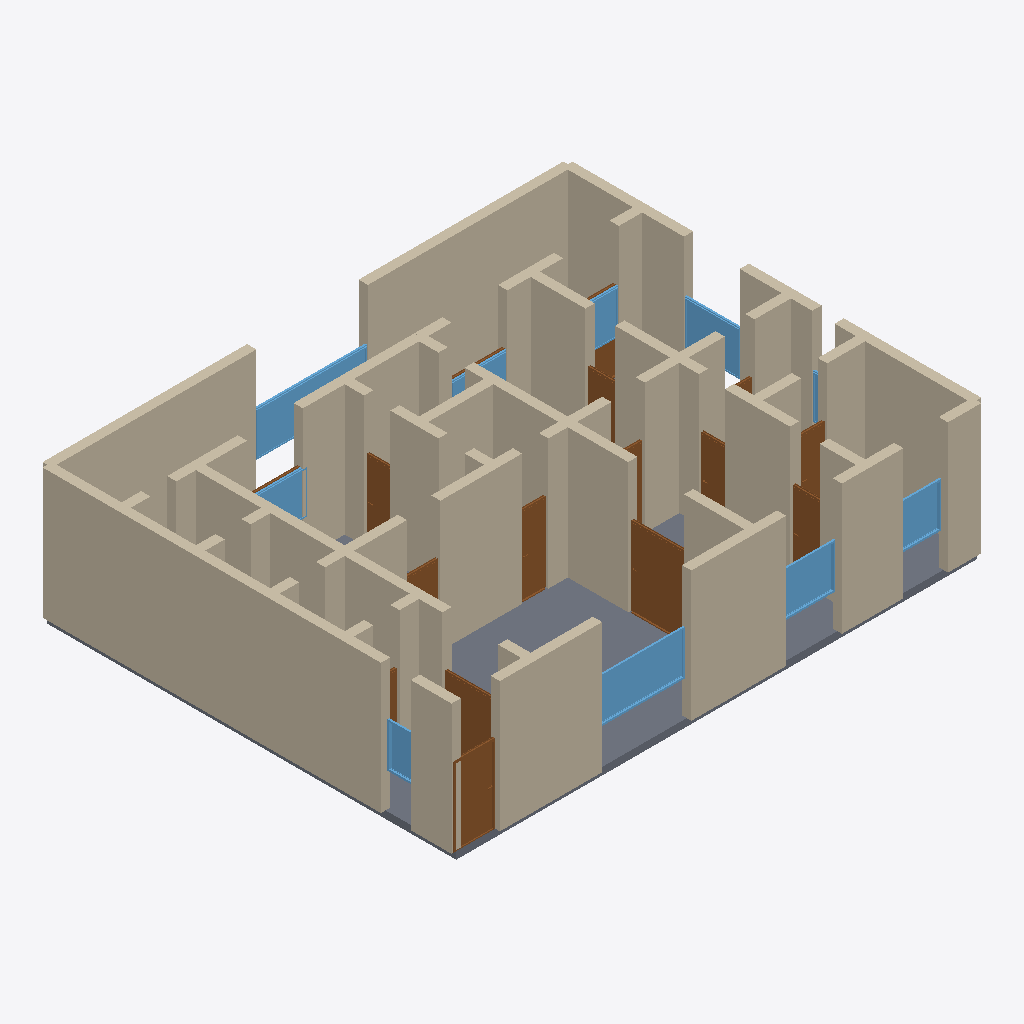
Isometric view of an IFC building model (IFC-SPF (STEP), schema IFC4, length unit metre), seen from the south-west, elements coloured by IFC class: 57 walls (beige), 16 doors (brown), 10 windows (light blue), 1 slab (grey).
Extent 14.2 m × 11.2 m × 3.7 m (x, y, z). Storeys (1): Ground Floor at 0.00 m. Elements (89): 57 IfcWall, 21 IfcDoor, 10 IfcWindow, 1 IfcSlab.

HEADER;
FILE_DESCRIPTION(('ViewDefinition[DesignTransferView]'),'2;1');
FILE_NAME('/dev/null','2026-05-05T21:09:48+05:30',(''),(''),'IfcOpenShell 0.8.5','IfcOpenShell 0.8.5','Nobody');
FILE_SCHEMA(('IFC4'));
ENDSEC;
DATA;
#1=IFCPROJECT('27C7nc1lX8XgZb4qf2FXJq',$,'A Chandigarh Sector 17 3BHK — Le Corbusier-planned modernist',$,$,$,$,(#10),#5);
#12=IFCSITE('11bQ7MYK5AKu9lFDXj194l',$,'Site',$,$,$,$,$,$,$,$,$,$,$);
#13=IFCBUILDING('2JKG62IOX11uHKEDAqEQ27',$,'Building',$,$,$,$,$,$,$,$,$);
#16=IFCBUILDINGSTOREY('1JDpDqY09D_xMgdrKnJiVz',$,'Ground Floor',$,$,#22,$,$,$,$);
#222=IFCWALL('1MaHmIAKr9_8ET62G8ozpC',$,'Exterior Wall',$,$,#243,#238,$,$);
#3978=IFCSLAB('2xFtMhMgX0FvAeZmCsE38L',$,'Floor',$,$,#3995,#3990,$,.FLOOR.);
#178=IFCWALL('1yvxuWksn5MR6AsKhsO8a9',$,'Exterior Wall',$,$,#199,#194,$,$);
#23=IFCWALL('0lC6Okvp1As8A0IlJ_pWXj',$,'Exterior Wall',$,$,#45,#39,$,$);
#46=IFCWALL('35XM5_zCz5UOekU3vGG0Rp',$,'Exterior Wall',$,$,#67,#62,$,$);
#200=IFCWALL('0Zr3Vg6tTFjh9GLDfbOSj6',$,'Exterior Wall',$,$,#221,#216,$,$);
#156=IFCWALL('34czPy9vv7kQP3KD_z2IZ7',$,'Exterior Wall',$,$,#177,#172,$,$);
#68=IFCWALL('3lS9rdwzP6kec2NSn6vzJ7',$,'Exterior Wall',$,$,#89,#84,$,$);
#376=IFCWALL('3uSWrtDYvAe9sIP973l6Ur',$,'Interior Wall',$,$,#397,#392,$,$);
#112=IFCWALL('2p81as8ZzD5PLi$MT4dlDR',$,'Exterior Wall',$,$,#133,#128,$,$);
#398=IFCWALL('0Ldy2t1Pr9quvrvVNkKB03',$,'Interior Wall',$,$,#419,#414,$,$);
#244=IFCWALL('1$cJ66idn4ewYCxpNSpsCY',$,'Exterior Wall',$,$,#265,#260,$,$);
#1058=IFCWALL('22DNgnkeT9lx$jJGCkOvnt',$,'Interior Wall',$,$,#1079,#1074,$,$);
#926=IFCWALL('1t9qEE01n8iuCHnwgdINg9',$,'Interior Wall',$,$,#947,#942,$,$);
#90=IFCWALL('095MLg6KL6AR0tVwkWXtwf',$,'Exterior Wall',$,$,#111,#106,$,$);
#596=IFCWALL('2TFfxx9N9D58Tms7lMHU8r',$,'Interior Wall',$,$,#617,#612,$,$);
#530=IFCWALL('1s9pJClI10cRUPL0LipQaJ',$,'Interior Wall',$,$,#551,#546,$,$);
#1533=IFCDOOR('1YC4v4_xrF3gT$YWvu5PMq',$,'Door',$,$,#1617,#1612,$,2.1,1.5,$,$,$);
#134=IFCWALL('0QxKgrM5n2C9i5Uw3nLmAq',$,'Exterior Wall',$,$,#155,#150,$,$);
#640=IFCWALL('3I_2o41prCcuj6OjF$wbtM',$,'Interior Wall',$,$,#661,#656,$,$);
#3063=IFCWINDOW('13lZd0un1BgOGcdgLiVFOn',$,'Window',$,$,#3117,#3112,$,1.2,2.4,$,$,$);
#992=IFCWALL('3Q99Ab671CBgGMsirekNYj',$,'Interior Wall',$,$,#1013,#1008,$,$);
#1212=IFCWALL('0tCm5Vl0TDu8FIOYtO7s7b',$,'Interior Wall',$,$,#1233,#1228,$,$);
#772=IFCWALL('2kyHrPx9n4RA2O3AXY$PWK',$,'Interior Wall',$,$,#793,#788,$,$);
#970=IFCWALL('3Hn7SUMQ95$OazB9dYCUPg',$,'Interior Wall',$,$,#991,#986,$,$);
#442=IFCWALL('0UHEBfx718MwOF50Lx8G8T',$,'Interior Wall',$,$,#463,#458,$,$);
#486=IFCWALL('2FleoJsKT9dxnT51Dx3kyb',$,'Interior Wall',$,$,#507,#502,$,$);
#1014=IFCWALL('2XqDOfPHbBBQUnyEWi8Jbk',$,'Interior Wall',$,$,#1035,#1030,$,$);
#464=IFCWALL('0NCMMCDX91sf0fLzytkwc4',$,'Interior Wall',$,$,#485,#480,$,$);
#904=IFCWALL('22XgFgtCb1pvH5jTmUH6Ot',$,'Interior Wall',$,$,#925,#920,$,$);
#684=IFCWALL('3$Yr8K9pnF8fxcsAl5tYek',$,'Interior Wall',$,$,#705,#700,$,$);
#1036=IFCWALL('2KSAfBlnf8IOIO8$stXktH',$,'Interior Wall',$,$,#1057,#1052,$,$);
#574=IFCWALL('1iH_5WKCT3gvXQAj_4O8N0',$,'Interior Wall',$,$,#595,#590,$,$);
#1278=IFCDOOR('3_JroWwDHC2AypFmpWHPoA',$,'Door',$,$,#1362,#1357,$,2.1,1.1,$,$,$);
#860=IFCWALL('0r3gr4xRn9wxEnStOeU6sM',$,'Interior Wall',$,$,#881,#876,$,$);
#3448=IFCWINDOW('2Emg61Tdr2YhSHkBKY_Svm',$,'Window',$,$,#3502,#3497,$,1.2,3.0,$,$,$);
#1080=IFCWALL('2qbLACXff9q8esWrh7_0oF',$,'Interior Wall',$,$,#1101,#1096,$,$);
#1168=IFCWALL('3msst2W7f61xujvg5d3o1x',$,'Interior Wall',$,$,#1189,#1184,$,$);
#552=IFCWALL('33rRI6MuD0eu$oNBSk6HGk',$,'Interior Wall',$,$,#573,#568,$,$);
#882=IFCWALL('3LNXhI6crAzu9X8b0ALx2d',$,'Interior Wall',$,$,#903,#898,$,$);
#310=IFCWALL('3IsTfEtivDcw_xWn0qiTax',$,'Interior Wall',$,$,#331,#326,$,$);
#354=IFCWALL('3PfgXLJCvEP8DdRHKOj5ME',$,'Interior Wall',$,$,#375,#370,$,$);
#288=IFCWALL('1oKi9FIOPCPfxLVJEbUipt',$,'Interior Wall',$,$,#309,#304,$,$);
#3118=IFCWINDOW('26NUfZiV505eptq1W2xm_l',$,'Window',$,$,#3172,#3167,$,1.2,1.5,$,$,$);
#2043=IFCDOOR('1tI6k0Hzr6Yw5DRwCWMF1z',$,'Door',$,$,#2127,#2122,$,2.1,0.7,$,$,$);
#706=IFCWALL('1GXm0JR_b3r8_vR$5XF7B3',$,'Interior Wall',$,$,#727,#722,$,$);
#420=IFCWALL('26Dr5LV0P4PQnA1swNjIYb',$,'Interior Wall',$,$,#441,#436,$,$);
#1363=IFCDOOR('0bFuQZil98YP2oGz6TBkmi',$,'Door',$,$,#1447,#1442,$,2.1,1.5,$,$,$);
#3393=IFCWINDOW('1J1mo9DirD5RxO3Ax1qR4q',$,'Window',$,$,#3447,#3442,$,1.2,1.5,$,$,$);
#3173=IFCWINDOW('1m9PlrEnj2efO5giblqukS',$,'Window',$,$,#3227,#3222,$,1.2,1.2,$,$,$);
#508=IFCWALL('0jrYyjB3b0d9F9$8n6uO35',$,'Interior Wall',$,$,#529,#524,$,$);
#1256=IFCWALL('0SK8tfCuv2AvlQ$sAsKpBE',$,'Interior Wall',$,$,#1277,#1272,$,$);
#794=IFCWALL('3kEtKjWBT6UeniRntFUQkJ',$,'Interior Wall',$,$,#815,#810,$,$);
#728=IFCWALL('3cXE3ftf50FgdXbgvmsLuQ',$,'Interior Wall',$,$,#749,#744,$,$);
#1124=IFCWALL('3arzL9nl1558Ne9o6pHN_J',$,'Interior Wall',$,$,#1145,#1140,$,$);
#1618=IFCDOOR('1v7kpYYa9CEwGJJaA3Lys0',$,'Door',$,$,#1702,#1697,$,2.1,0.8,$,$,$);
#2468=IFCDOOR('2Yk1xqxk10TwEGLOw$bTEy',$,'Door',$,$,#2552,#2547,$,2.1,0.7,$,$,$);
#1788=IFCDOOR('2Qxu0wNrz8URQ6zCAo52UF',$,'Door',$,$,#1872,#1867,$,2.1,0.7,$,$,$);
#948=IFCWALL('3nBo_UZqT4HwQ4XIoYeDuC',$,'Interior Wall',$,$,#969,#964,$,$);
#662=IFCWALL('11FSP1VZb6lwqCXO$dZce6',$,'Interior Wall',$,$,#683,#678,$,$);
#1703=IFCDOOR('1Ve0MzkQDAfOb27vZoH4jM',$,'Door',$,$,#1787,#1782,$,2.1,0.7,$,$,$);
#3228=IFCWINDOW('3n3U1Xb2T5BRAk4G0asO$L',$,'Window',$,$,#3282,#3277,$,1.2,1.8,$,$,$);
#3558=IFCWINDOW('29wJv_RXf04gGrZzy4arkM',$,'Window',$,$,#3612,#3607,$,1.2,0.8,$,$,$);
#3338=IFCWINDOW('0E6Y7l3UPDXROhPpBMACOn',$,'Window',$,$,#3392,#3387,$,1.2,1.5,$,$,$);
#618=IFCWALL('2X_p1gCs97e9Pqskg9xZOs',$,'Interior Wall',$,$,#639,#634,$,$);
#2553=IFCDOOR('0730gQU3b7UQFTVNVcpqfZ',$,'Door',$,$,#2637,#2632,$,2.1,0.8,$,$,$);
#1102=IFCWALL('0Ub8HWa118EvxAISLG7m3q',$,'Interior Wall',$,$,#1123,#1118,$,$);
#1958=IFCDOOR('2O9cU$O3b68R3M$0vH2r64',$,'Door',$,$,#2042,#2037,$,2.1,0.9,$,$,$);
#3283=IFCWINDOW('0VQtUibb58NhdEbZOrHXxN',$,'Window',$,$,#3337,#3332,$,1.2,1.5,$,$,$);
#2893=IFCDOOR('1$1S0dOR59c83W11uCtkBt',$,'Door',$,$,#2977,#2972,$,2.1,1.5,$,$,$);
#1190=IFCWALL('2rg0QnUeL8zB9InCQpZtny',$,'Interior Wall',$,$,#1211,#1206,$,$);
#266=IFCWALL('0EZUTNJibFru0HaofZAmx9',$,'Interior Wall',$,$,#287,#282,$,$);
#2128=IFCDOOR('0Ske0PFM93DODn_MXzufHG',$,'Door',$,$,#2212,#2207,$,2.1,0.9,$,$,$);
#816=IFCWALL('19nDqdc_X35uYB4eehCS_a',$,'Interior Wall',$,$,#837,#832,$,$);
#750=IFCWALL('1wOioa3MH0EeO9QjgpelGq',$,'Interior Wall',$,$,#771,#766,$,$);
#1146=IFCWALL('38PrOnLJv8s8rcsa4G2upz',$,'Interior Wall',$,$,#1167,#1162,$,$);
#332=IFCWALL('0Zpf3DUYn73Q5IhaxRylNZ',$,'Interior Wall',$,$,#353,#348,$,$);
#1234=IFCWALL('2KGr$ci250PgareVTVUCbj',$,'Interior Wall',$,$,#1255,#1250,$,$);
#838=IFCWALL('1BZHla3Ub7HPrMsT8_3ut3',$,'Interior Wall',$,$,#859,#854,$,$);
#1448=IFCDOOR('2Tu0w3Y4vCwOKiH6mWFPH$',$,'Door',$,$,#1532,#1527,$,2.1,0.7,$,$,$);
#3503=IFCWINDOW('2PGWFZenTDFwOEiEn4sVJt',$,'Window',$,$,#3557,#3552,$,1.2,0.6,$,$,$);
#2723=IFCDOOR('3nyEPRia1Cue0K6AxKAuxy',$,'Door',$,$,#2807,#2802,$,2.1,1.5,$,$,$);
#2213=IFCDOOR('06Q7JW$QfA1AHi$siBlJrL',$,'Door',$,$,#2297,#2292,$,2.1,0.8,$,$,$);
#2808=IFCDOOR('2aLUDjDNfCT8Q7ZhO6hO1_',$,'Door',$,$,#2892,#2887,$,2.1,1.5,$,$,$);
ENDSEC;
